Dataset: dataset (GitHub, eddie772tw/R6Assist). Classes: Ace, Alibi, Amaru, Aruni, Ash, Azami, Bandit, Blackbeard, Blitz, Brava, Buck, capitão, Castle, Caveira, Clash, Deimos, Denari, Doc, Dokkaebi, Echo, Ela, Fenrir, Finka, Flores, Frost, Fuze, Glaz, Goyo, Gridlock, Grim, Hibana, Iana, Jackal, jäger, Kaid, Kali, Kapkan, Lesion, Lion, Maestro, Maverick, Melusi, Mira, Montagne, Mozzie, Mute, Nomad, Oryx, Osa, Pulse, Ram, Rauora, Recruit attacker, Recruit defender, Rook, Sens, Sentry, skopós, Sledge, Smoke, Solis, Striker, Tachanka, Thatcher, Thermite, Thorn, Thunderbird, Tubarao, Twitch, Valkyrie, Vigil, Wamai, Warden, Ying, Zero, Zofia.

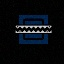
Label: Frost

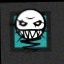
Label: Ela

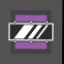
Label: Mira

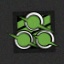
Label: Zero

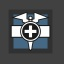
Label: Doc

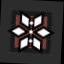
Label: Thunderbird
